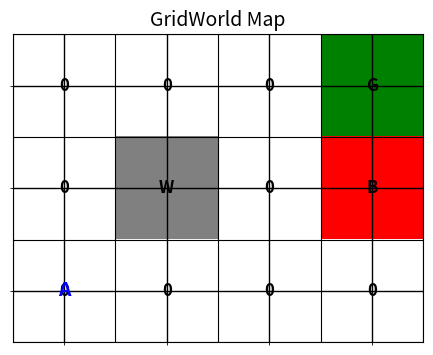

Reproduce this figure in Python.
import numpy as np
import matplotlib.pyplot as plt
from matplotlib.colors import ListedColormap

class Game:
    def __init__(self):
        self.bomb = "bomb"
        self.wall = "wall"
        self.final = "final"

        self.gamma = 0.9
        self.start = (2, 0)
        self.end = (0, 3)
        self.current_state = self.start

        self.map = np.array([
            [0, 0, 0, self.final],
            [0, self.wall, 0, self.bomb],
            [0, 0, 0, 0]
        ])
    
    def get_next_state(self, state, action):
        i, j = state
        if action == "up":
            i = max(i - 1, 0)
        elif action == "down":
            i = min(i + 1, self.map.shape[0] - 1)
        elif action == "left":
            j = max(j - 1, 0)
        elif action == "right":
            j = min(j + 1, self.map.shape[1] - 1)
    
    
        if self.map[i, j] == self.wall:
            return state
        return (i, j)
    
    def get_reward(self, state):
        val = self.map[state]
        if val == self.final:
            return 10
        elif val == self.bomb:
            return -10
        elif val == self.wall:
            return 0
        else:
            return -1

    def is_terminal(self, state):
        return self.map[state] in [self.final, self.bomb]

    def reset(self):
        self.current_state = self.start
        return self.current_state

class Agent:
    def __init__(self, env: Game):
        self.env = env
        self.state = env.reset()
        self.actions = ["up", "down", "left", "right"]
        self.gamma = env.gamma
    
    def act(self, action):
        next_state = self.env.get_next_state(self.state, action)
        reward = self.env.get_reward(next_state)
        done = self.env.is_terminal(next_state)
        self.state = next_state
        return next_state, reward, done


def plot_map(game: Game, agent_pos=None):
    grid = game.map
    value_map = np.zeros(grid.shape)
    text_map = np.full(grid.shape, "", dtype=object)

    for i in range(grid.shape[0]):
        for j in range(grid.shape[1]):
            cell = grid[i, j]
            if cell == game.final:
                value_map[i, j] = 3
                text_map[i, j] = "G"
            elif cell == game.wall:
                value_map[i, j] = 1
                text_map[i, j] = "W"
            elif cell == game.bomb:
                value_map[i, j] = 2
                text_map[i, j] = "B"
            else:
                value_map[i, j] = 0
                text_map[i, j] = "0"

    cmap = ListedColormap(["white", "gray", "red", "green"])

    plt.figure(figsize=(6, 4))
    plt.imshow(value_map, cmap=cmap, extent=(0, grid.shape[1], grid.shape[0], 0))

    for i in range(grid.shape[0]):
        for j in range(grid.shape[1]):
            plt.text(j + 0.5, i + 0.5, text_map[i, j], ha='center', va='center', fontsize=12, weight='bold')

    if agent_pos is not None:
        ai, aj = agent_pos
        plt.text(aj + 0.5, ai + 0.5, "A", ha='center', va='center', fontsize=14, color='blue', weight='bold')

    plt.grid(color='black')
    plt.xticks(np.arange(0, grid.shape[1]+1, 1))
    plt.yticks(np.arange(0, grid.shape[0]+1, 1))
    plt.gca().set_xticks(np.arange(0.5, grid.shape[1], 1), minor=True)
    plt.gca().set_yticks(np.arange(0.5, grid.shape[0], 1), minor=True)
    plt.gca().grid(which='minor', color='black', linewidth=1)
    plt.tick_params(left=False, bottom=False, labelleft=False, labelbottom=False)
    plt.title("GridWorld Map", fontsize=14)
    plt.show()
    
game = Game()
plot_map(game, agent_pos=game.current_state)